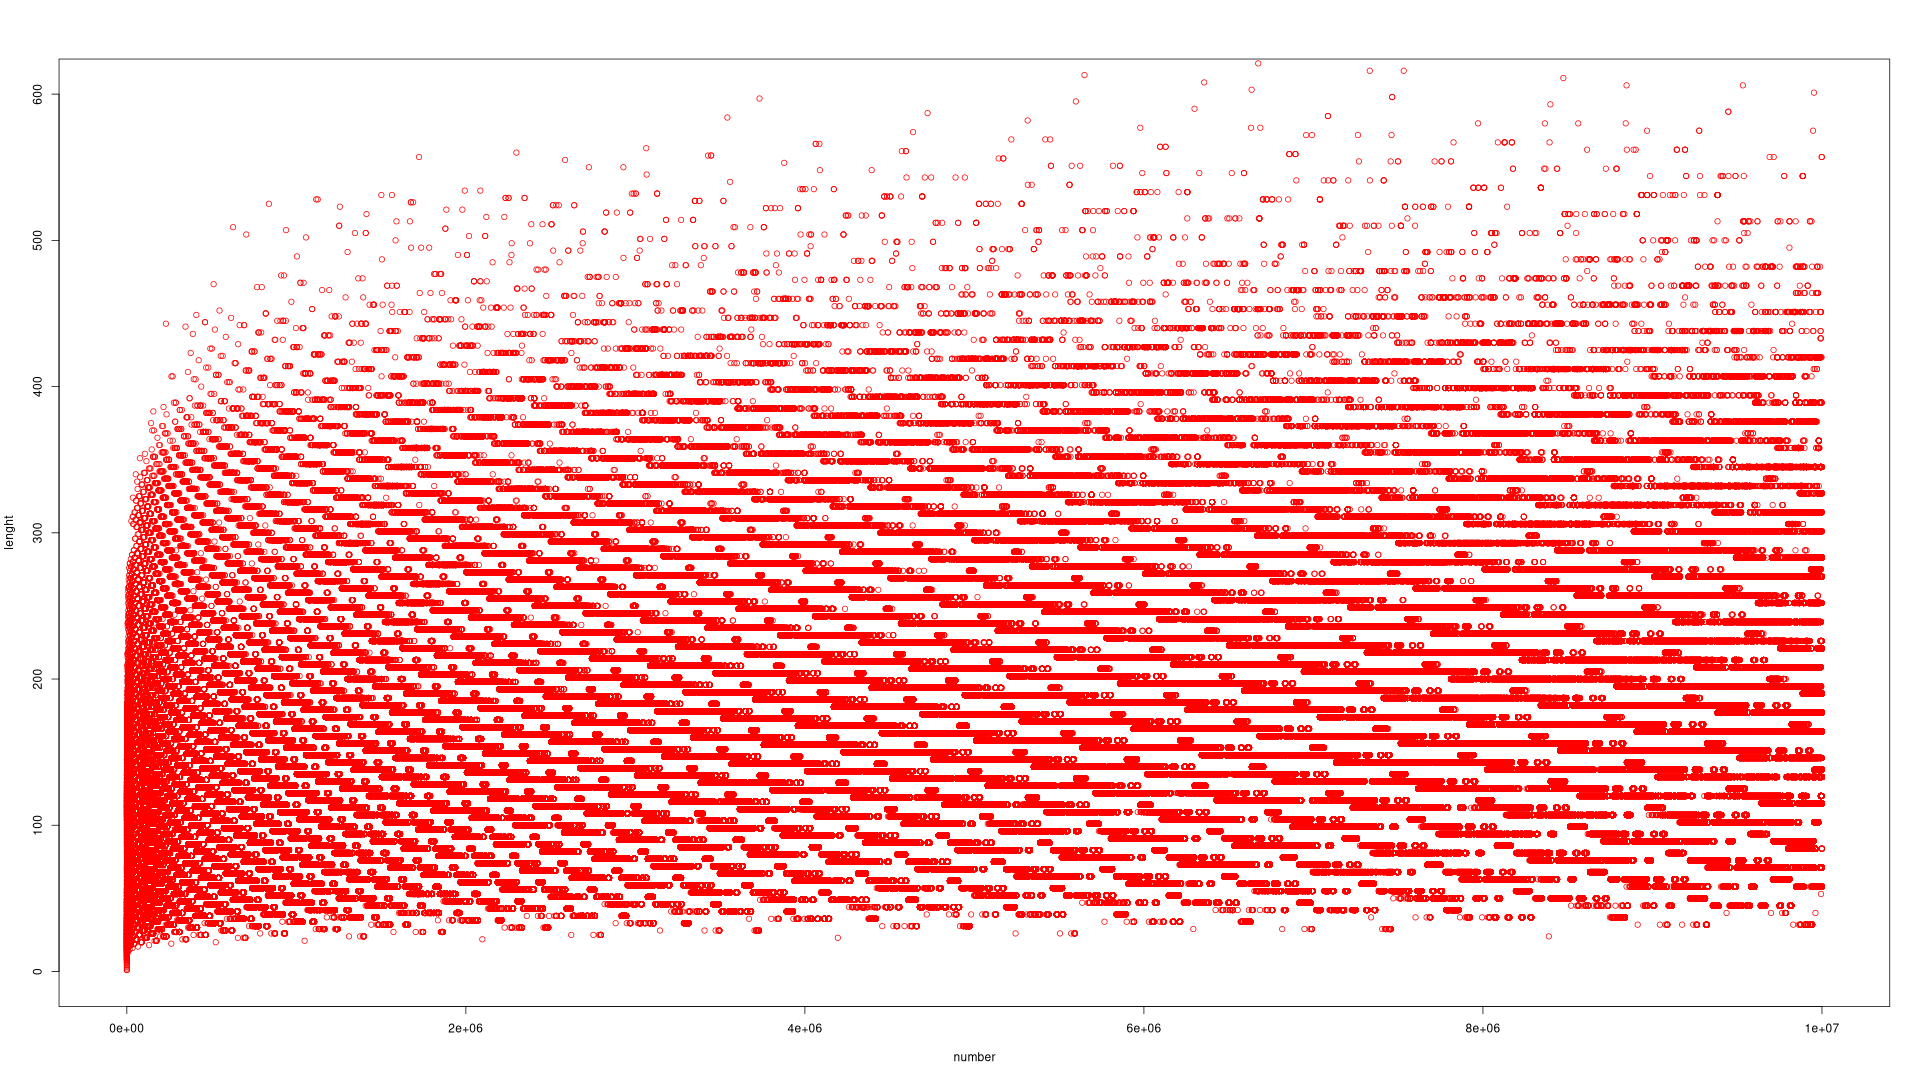

Source data for this figure (header and first rows):
0, 1
1, 1
2, 2
3, 8
4, 3
5, 6
6, 9
7, 17
8, 4
9, 20
10, 7
11, 15
12, 10
13, 10
14, 18
15, 18
16, 5
17, 13
18, 21
19, 21
20, 8
21, 8
22, 16
23, 16
24, 11
25, 24
26, 11
27, 112
28, 19
29, 19
30, 19
31, 107
32, 6
33, 27
34, 14
35, 14
36, 22
37, 22
38, 22
39, 35
40, 9
41, 110
42, 9
43, 30
44, 17
45, 17
46, 17
47, 105
48, 12
49, 25
50, 25
51, 25
52, 12
53, 12
54, 113
55, 113
56, 20
57, 33
58, 20
59, 33
60, 20
... 366,643 more rows
